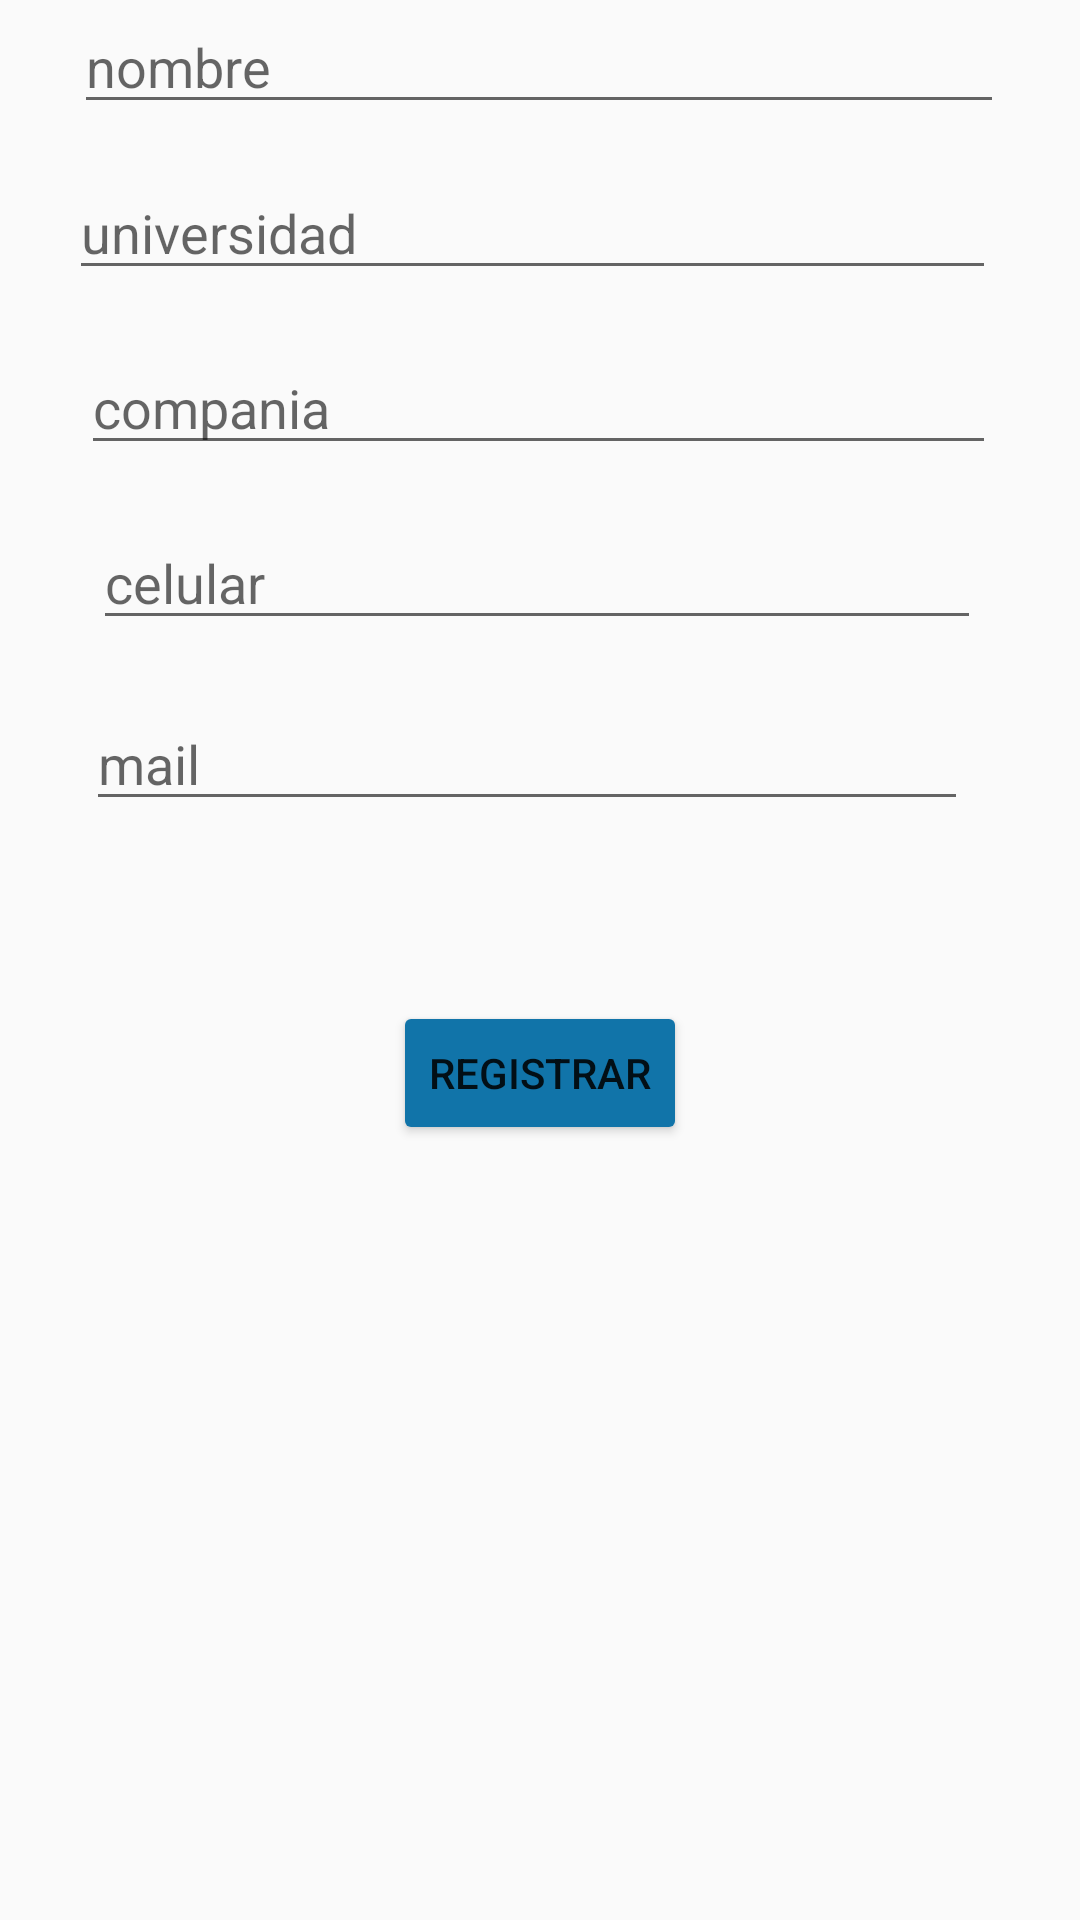

Write the Android layout XML for this screen, with the resource values it uses.
<!-- AndroidManifest.xml: application theme AppTheme -->
<!-- res/layout/perfilis.xml -->
<?xml version="1.0" encoding="utf-8"?>
<android.support.constraint.ConstraintLayout xmlns:android="http://schemas.android.com/apk/res/android"
    xmlns:app="http://schemas.android.com/apk/res-auto"
    xmlns:tools="http://schemas.android.com/tools"
    android:layout_width="match_parent"
    android:layout_height="match_parent"
    tools:context=".Perfilis"
    android:background="@drawable/sky">

    <EditText
        android:id="@+id/Nombre"
        android:layout_width="310dp"
        android:layout_height="wrap_content"
        android:layout_marginEnd="85dp"
        android:layout_marginLeft="84dp"
        android:layout_marginRight="85dp"
        android:layout_marginStart="84dp"
        android:layout_marginTop="27dp"
        android:autofillHints=""
        android:ems="10"
        android:hint="@string/nombre"
        android:inputType="textPersonName"
        app:layout_constraintEnd_toEndOf="parent"
        app:layout_constraintStart_toStartOf="parent"
        app:layout_constraintTop_toBottomOf="@+id/imageView"
        tools:targetApi="o" />

    <EditText
        android:id="@+id/Universidad"
        android:layout_width="309dp"
        android:layout_height="wrap_content"
        android:layout_marginEnd="87dp"
        android:layout_marginLeft="82dp"
        android:layout_marginRight="87dp"
        android:layout_marginStart="82dp"
        android:layout_marginTop="14dp"
        android:autofillHints=""
        android:ems="10"
        android:hint="@string/universidad"
        android:inputType="textPersonName"
        app:layout_constraintEnd_toEndOf="parent"
        app:layout_constraintStart_toStartOf="parent"
        app:layout_constraintTop_toBottomOf="@+id/Nombre"
        tools:targetApi="o" />

    <EditText
        android:id="@+id/Compania"
        android:layout_width="305dp"
        android:layout_height="wrap_content"
        android:layout_marginEnd="85dp"
        android:layout_marginLeft="84dp"
        android:layout_marginRight="85dp"
        android:layout_marginStart="84dp"
        android:layout_marginTop="17dp"
        android:ems="10"
        android:hint="@string/compania"
        android:importantForAutofill="no"
        android:inputType="textPersonName"
        app:layout_constraintEnd_toEndOf="parent"
        app:layout_constraintStart_toStartOf="parent"
        app:layout_constraintTop_toBottomOf="@+id/Universidad"
        tools:targetApi="o" />

    <EditText
        android:id="@+id/Celular"
        android:layout_width="296dp"
        android:layout_height="wrap_content"
        android:layout_marginEnd="87dp"
        android:layout_marginLeft="85dp"
        android:layout_marginRight="87dp"
        android:layout_marginStart="85dp"
        android:layout_marginTop="17dp"
        android:ems="10"
        android:hint="@string/celular"
        android:importantForAutofill="no"
        android:inputType="textPersonName"
        app:layout_constraintEnd_toEndOf="parent"
        app:layout_constraintStart_toStartOf="parent"
        app:layout_constraintTop_toBottomOf="@+id/Compania"
        tools:targetApi="o" />

    <EditText
        android:id="@+id/Mail"
        android:layout_width="294dp"
        android:layout_height="wrap_content"
        android:layout_marginEnd="89dp"
        android:layout_marginLeft="80dp"
        android:layout_marginRight="89dp"
        android:layout_marginStart="80dp"
        android:layout_marginTop="19dp"
        android:ems="10"
        android:hint="@string/mai"
        android:importantForAutofill="no"
        android:inputType="textPersonName"
        app:layout_constraintEnd_toEndOf="parent"
        app:layout_constraintStart_toStartOf="parent"
        app:layout_constraintTop_toBottomOf="@+id/Celular"
        tools:targetApi="o" />

    <Button
        android:id="@+id/Boton2"
        android:layout_width="wrap_content"
        android:layout_height="wrap_content"
        android:layout_marginEnd="8dp"
        android:layout_marginLeft="8dp"
        android:layout_marginRight="8dp"
        android:layout_marginStart="8dp"
        android:layout_marginTop="60dp"
        android:onClick="Registrar"
        android:backgroundTint="@color/colorAccent"
        android:text="@string/registrar"
        app:layout_constraintEnd_toEndOf="parent"
        app:layout_constraintStart_toStartOf="parent"
        app:layout_constraintTop_toBottomOf="@+id/Mail"
        tools:text="registrar" />


</android.support.constraint.ConstraintLayout>
<!-- resources referenced by this layout -->
<resources>
  <color name="colorAccent">#1174a9</color>
  <string name="celular">celular</string>
  <string name="compania">compania</string>
  <string name="mai">mail</string>
  <string name="nombre">nombre</string>
  <string name="registrar">registrar</string>
  <string name="universidad">universidad</string>
  <style name="AppTheme" parent="Theme.AppCompat.Light.DarkActionBar">
          
          <item name="colorPrimary">@color/color4</item>
          <item name="colorPrimaryDark">@color/colorPrimaryDark</item>
          <item name="colorAccent">@color/colorAccent</item>
      </style>
  <color name="color4">#2e4ea7</color>
  <color name="colorPrimaryDark">#5d5d60</color>
</resources>
